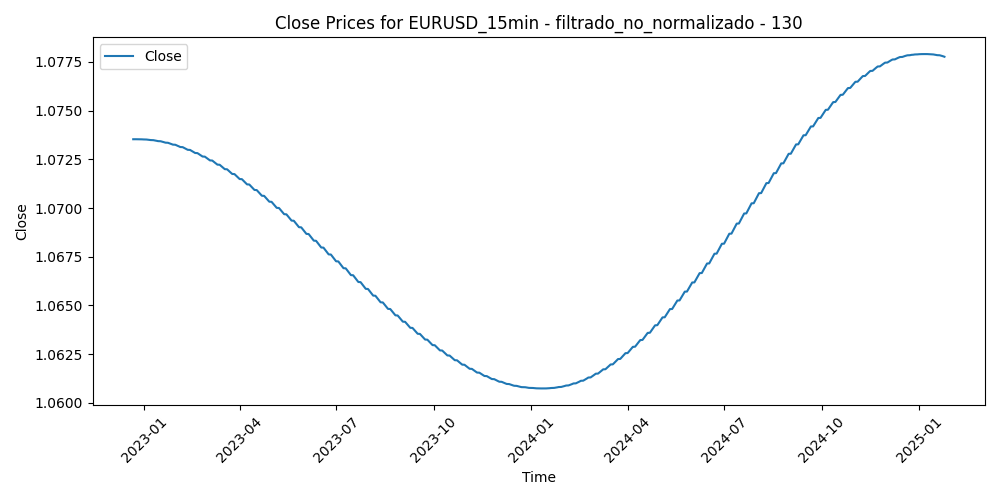

The data file committed next to this chart (first rows):
Time, Close, Volume, diferencia_media_130
2022-12-21 13:45:00, 1.074, 747, 0.001313
2022-12-21 14:00:00, 1.074, 712, 0.001183
2022-12-21 14:15:00, 1.074, 804, -9.153846153964196e-06
2022-12-21 14:30:00, 1.074, 940, -0.0006386
2022-12-21 14:45:00, 1.074, 905, -0.001121
2022-12-21 15:00:00, 1.074, 1154, -0.001653
2022-12-21 15:15:00, 1.074, 953, -0.001879
2022-12-21 15:30:00, 1.074, 1016, -0.001735
2022-12-21 15:45:00, 1.074, 1021, -0.000848
2022-12-21 16:00:00, 1.074, 1176, 0.0005929
2022-12-21 16:15:00, 1.074, 1256, 0.0006738
2022-12-21 16:30:00, 1.074, 1466, 0.00176
2022-12-21 16:45:00, 1.074, 1192, 0.001654
2022-12-21 17:00:00, 1.074, 1508, 0.0006356
2022-12-21 17:15:00, 1.074, 1225, 0.0002447
2022-12-21 17:30:00, 1.074, 1276, -0.0006847
2022-12-21 17:45:00, 1.074, 1443, 0.0005969
2022-12-21 18:00:00, 1.074, 1117, 0.0007553
2022-12-21 18:15:00, 1.074, 865, 0.001134
2022-12-21 18:30:00, 1.074, 823, 0.0008434
2022-12-21 18:45:00, 1.074, 1063, 0.002327
2022-12-21 19:00:00, 1.074, 890, 0.002939
2022-12-21 19:15:00, 1.074, 785, 0.002639
2022-12-21 19:30:00, 1.074, 904, 0.00178
2022-12-21 19:45:00, 1.074, 766, 0.001965
2022-12-21 20:00:00, 1.074, 718, 0.002338
2022-12-21 20:15:00, 1.074, 756, 0.00191
2022-12-21 20:30:00, 1.074, 626, 0.001024
2022-12-21 20:45:00, 1.074, 549, 0.0009765
2022-12-21 21:00:00, 1.074, 755, 0.0002332
2022-12-21 21:15:00, 1.074, 650, 0.0003035
2022-12-21 21:30:00, 1.074, 672, 0.0005832
2022-12-21 21:45:00, 1.074, 691, 0.0004298
2022-12-21 22:00:00, 1.074, 737, 0.0005372
2022-12-21 22:15:00, 1.074, 392, 0.0007128
2022-12-21 22:30:00, 1.074, 386, 0.0004668
2022-12-21 22:45:00, 1.074, 694, 0.0006825
2022-12-21 23:00:00, 1.074, 328, 0.0006538
2022-12-21 23:15:00, 1.074, 238, 0.0008604
2022-12-21 23:30:00, 1.074, 270, 0.001146
2022-12-21 23:45:00, 1.074, 270, 0.00142
2022-12-22 00:00:00, 1.074, 49, 0.001107
2022-12-22 00:15:00, 1.074, 1604, 0.00114
2022-12-22 00:30:00, 1.074, 241, 0.00129
2022-12-22 00:45:00, 1.074, 125, 0.001293
2022-12-22 01:00:00, 1.074, 244, 0.001132
2022-12-22 01:15:00, 1.074, 241, 0.0007423
2022-12-22 01:30:00, 1.074, 230, 0.0007275
2022-12-22 01:45:00, 1.074, 211, 0.0008935
2022-12-22 02:00:00, 1.074, 503, 0.0008523
2022-12-22 02:15:00, 1.074, 341, 0.0009268
2022-12-22 02:30:00, 1.074, 442, 0.0008363
2022-12-22 02:45:00, 1.074, 638, -0.0001874
2022-12-22 03:00:00, 1.074, 736, -0.0007448
2022-12-22 03:15:00, 1.074, 722, -0.001022
2022-12-22 03:30:00, 1.074, 690, -0.001102
2022-12-22 03:45:00, 1.074, 721, -0.001347
2022-12-22 04:00:00, 1.074, 568, -0.001356
2022-12-22 04:15:00, 1.074, 798, -0.001405
2022-12-22 04:30:00, 1.074, 706, -0.001217
... 51,955 more rows
